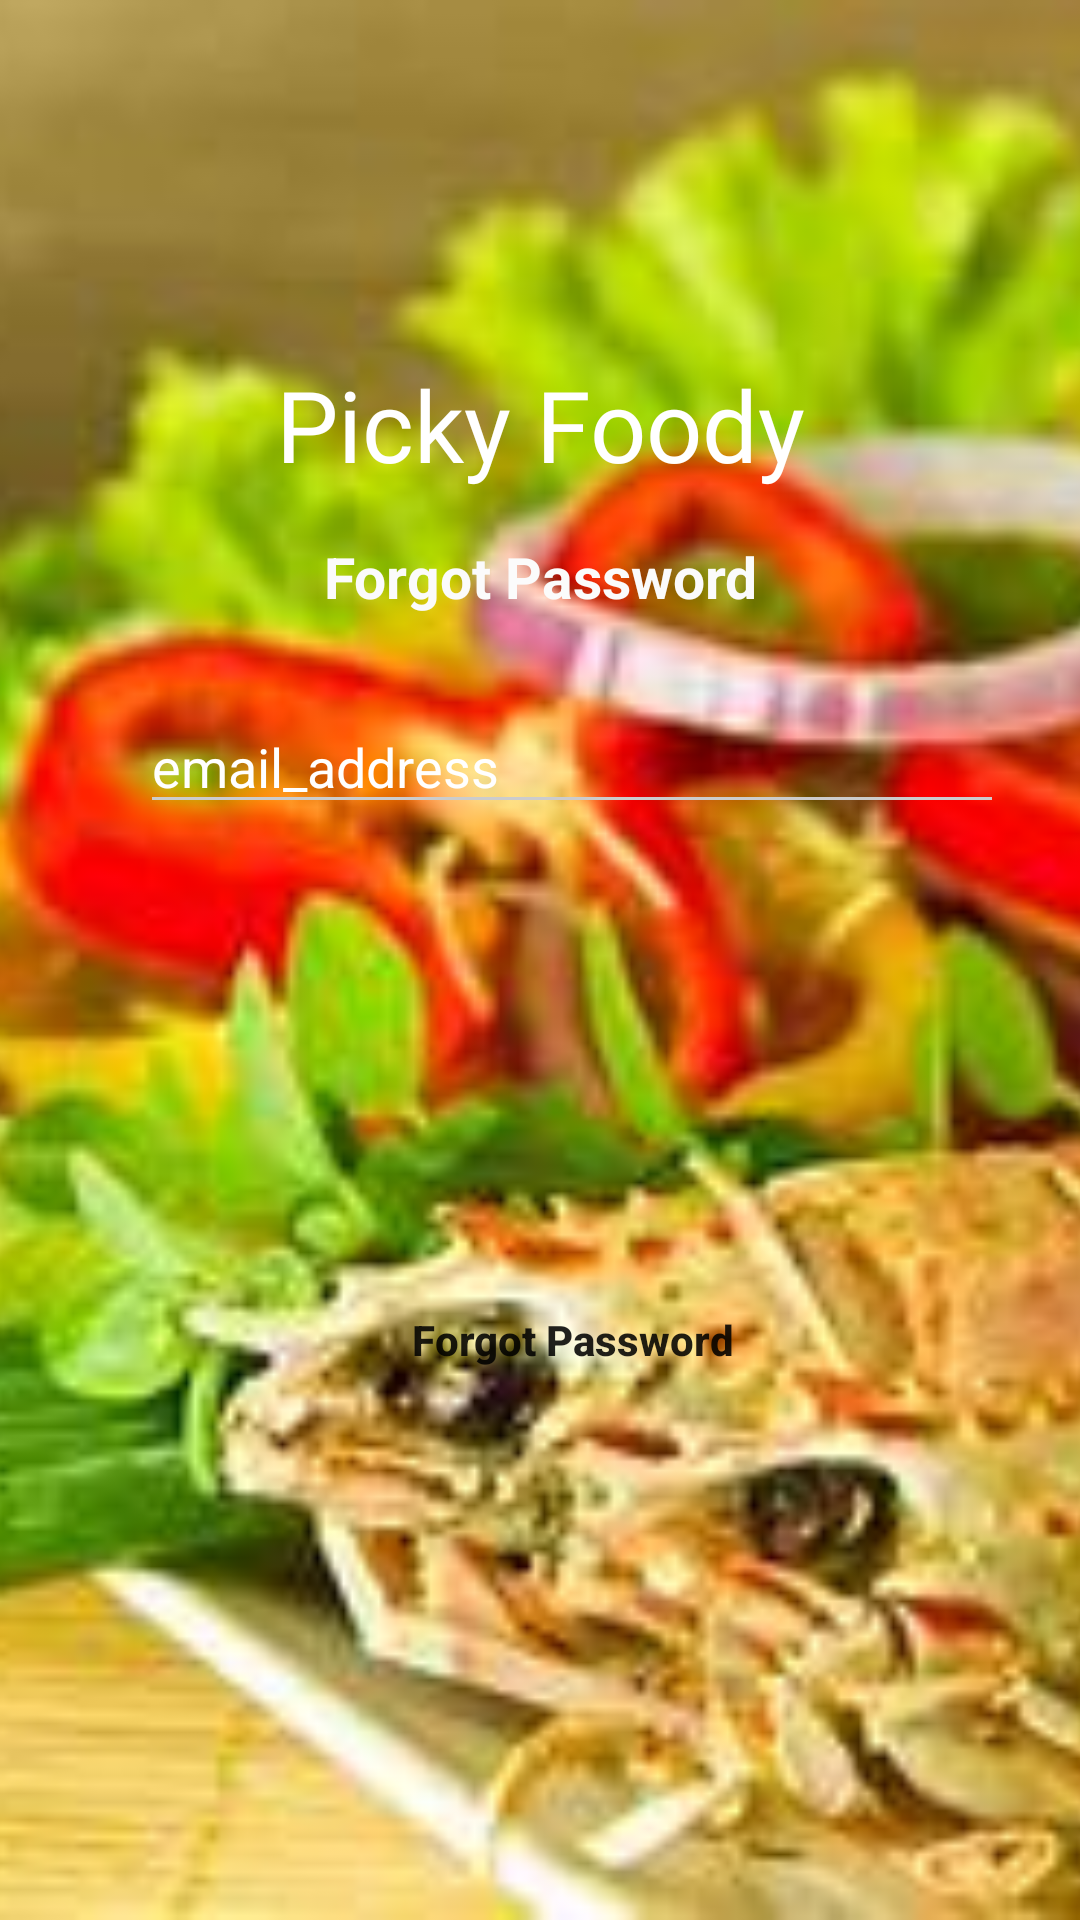

Here is an Android app screen rendered from its layout file. Give the layout XML and the strings, colors and styles it references.
<!-- AndroidManifest.xml: application theme Theme.JKK -->
<!-- res/layout/activity_forgot_password.xml -->
<?xml version="1.0" encoding="utf-8"?>
<androidx.constraintlayout.widget.ConstraintLayout xmlns:android="http://schemas.android.com/apk/res/android"
    xmlns:app="http://schemas.android.com/apk/res-auto"
    xmlns:tools="http://schemas.android.com/tools"
    android:layout_width="match_parent"
    android:layout_height="match_parent"
    tools:context=".ForgotPassword">
    <ImageView
        android:id="@+id/imageView3"
        android:layout_width="match_parent"
        android:layout_height="match_parent"
        android:foreground="@drawable/foreground_design"
        android:scaleType="centerCrop"
        android:src="@drawable/welcome"
        tools:layout_editor_absoluteX="0dp"
        tools:layout_editor_absoluteY="0dp" />
    <TextView

        android:id="@+id/textView3"
        android:layout_width="match_parent"
        android:layout_height="wrap_content"
        android:fontFamily="@font/langar"
        android:text="@string/Picky_foody"
        android:textAlignment="center"
        android:textColor="@color/white"
        android:textSize="33sp"
        app:layout_constraintBottom_toBottomOf="parent"
        app:layout_constraintEnd_toEndOf="@+id/imageView3"
        app:layout_constraintStart_toStartOf="parent"
        app:layout_constraintTop_toTopOf="parent"
        app:layout_constraintVertical_bias=".2"/>

    <TextView
        android:id="@+id/textView7"
        android:layout_width="match_parent"
        android:layout_height="wrap_content"
        android:layout_marginTop="16dp"
        android:text="Forgot Password"
        android:textAlignment="center"
        android:textColor="#FBFBFB"
        android:textSize="19sp"
        android:textStyle="bold"
        app:layout_constraintTop_toBottomOf="@+id/textView3"
        tools:ignore="MissingConstraints"
        tools:layout_editor_absoluteX="0dp" />



    <EditText
        android:textColor="@color/white"
        android:id="@+id/editText2"
        android:layout_width="0dp"
        android:layout_height="wrap_content"
        android:layout_marginTop="56dp"
        android:layout_marginBottom="148dp"
        android:backgroundTint="#CCCCCC"
        android:drawableLeft="@drawable/baseline_email_24"
        android:drawablePadding="13dp"
        android:hint="@string/Email_address"
        android:textColorHint="@color/white"
        app:layout_constraintBottom_toTopOf="@+id/button"
        app:layout_constraintEnd_toEndOf="parent"
        app:layout_constraintHorizontal_bias="0.646"
        app:layout_constraintStart_toStartOf="parent"
        app:layout_constraintTop_toBottomOf="@+id/textView5"
        app:layout_constraintWidth_percent=".8"
        tools:ignore="MissingConstraints" />

    <Button
        android:id="@+id/button"
        android:layout_width="0dp"
        android:layout_height="wrap_content"
        android:background="@drawable/btn_welcome_design"
        android:padding="14dp"
        android:text="Forgot Password"

        android:textAllCaps="false"
        android:textStyle="bold"
        app:layout_constraintBottom_toBottomOf="parent"
        app:layout_constraintEnd_toEndOf="parent"
        app:layout_constraintHorizontal_bias="0.646"
        app:layout_constraintStart_toStartOf="parent"
        app:layout_constraintTop_toBottomOf="@+id/textView3"
        app:layout_constraintVertical_bias="0.605"
        app:layout_constraintWidth_percent=".8"
        tools:ignore="UsingOnClickInXml" />









</androidx.constraintlayout.widget.ConstraintLayout>
<!-- resources referenced by this layout -->
<resources>
  <color name="white">#FFFFFFFF</color>
  <!-- drawable foreground_design (drawable) -->
  <?xml version="1.0" encoding="utf-8"?>
  <shape xmlns:android="http://schemas.android.com/apk/res/android"
      android:shape="rectangle">
      <gradient
          android:angle="90"
          android:startColor="#aa000000"
          android:endColor="#aa000000"/>
      <corners
          android:radius="0dp"/>
  
  </shape>
  <!-- drawable welcome: jpg bitmap (drawable, 16725 bytes) -->
  <string name="Email_address">email_address</string>
  <string name="Picky_foody">Picky Foody</string>
  <style name="Theme.JKK" parent="Theme.MaterialComponents.DayNight.NoActionBar">
          
          <item name="colorPrimary">@color/purple_500</item>
          <item name="colorPrimaryVariant">@color/purple_700</item>
          <item name="colorOnPrimary">@color/white</item>
          
          <item name="colorSecondary">@color/teal_200</item>
          <item name="colorSecondaryVariant">@color/teal_700</item>
          <item name="colorOnSecondary">@color/black</item>
          
          <item name="android:statusBarColor">?attr/colorPrimaryVariant</item>
          
      </style>
  <color name="purple_500">#FF5353</color>
  <color name="purple_700">#FF5353</color>
  <color name="teal_200">#FF03DAC5</color>
  <color name="teal_700">#FF018786</color>
  <color name="black">#FF000000</color>
</resources>
